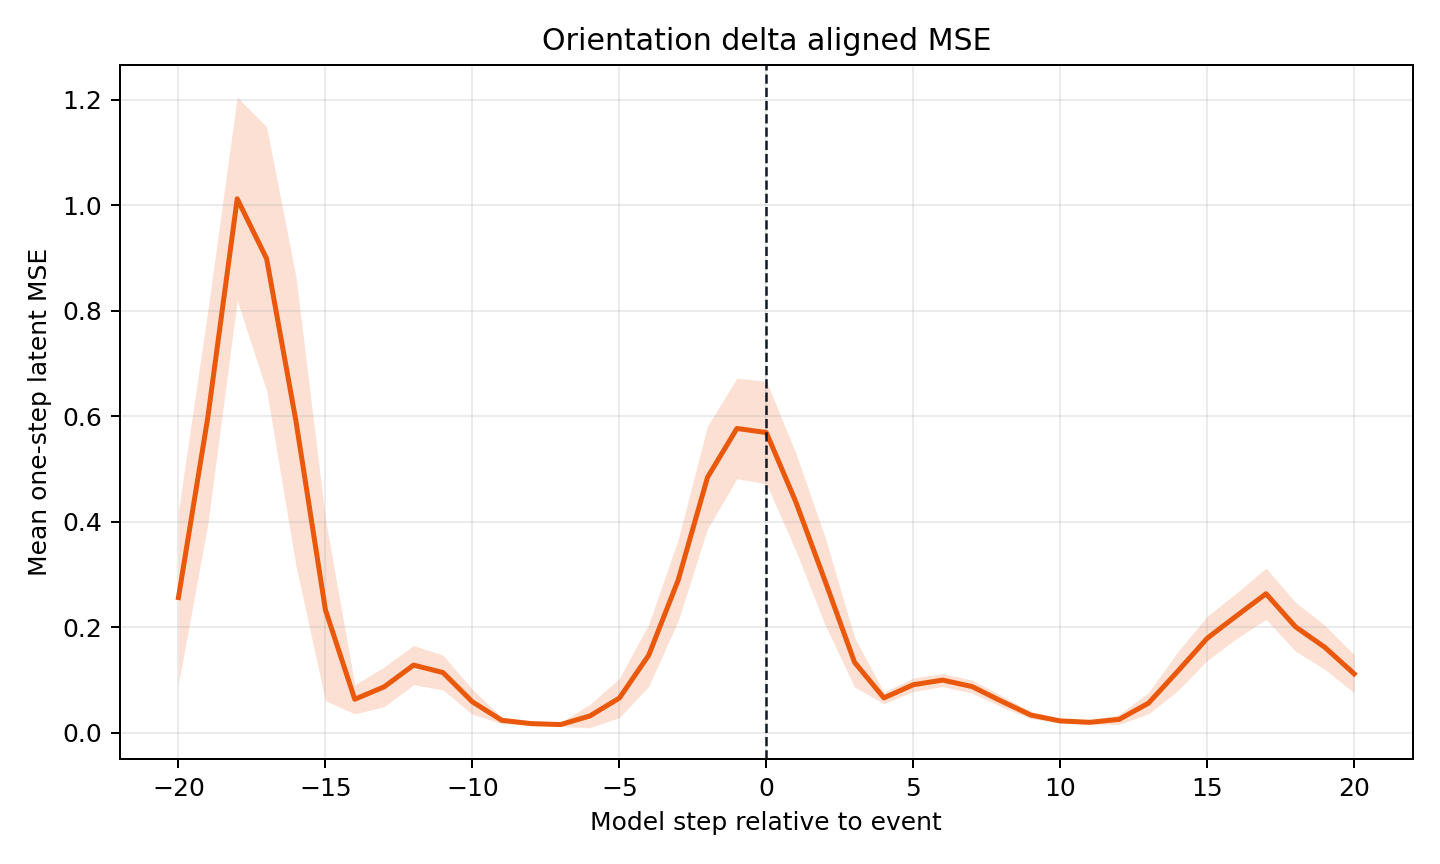

The data file committed next to this chart (first rows):
rel_event, mean, std, n, ci95
-20, 0.2566, 0.3557, 18, 0.1643
-19, 0.5981, 0.4379, 18, 0.2023
-18, 1.012, 0.4178, 18, 0.193
-17, 0.8987, 0.5406, 18, 0.2498
-16, 0.5905, 0.5928, 18, 0.2739
-15, 0.2334, 0.373, 18, 0.1723
-14, 0.06388, 0.05974, 18, 0.0276
-13, 0.08747, 0.08148, 18, 0.03764
-12, 0.1286, 0.08065, 18, 0.03726
-11, 0.1145, 0.07532, 20, 0.03301
-10, 0.05901, 0.06144, 26, 0.02362
-9, 0.02399, 0.01934, 38, 0.00615
-8, 0.01772, 0.01333, 61, 0.003345
-7, 0.01591, 0.01704, 84, 0.003643
-6, 0.03231, 0.1165, 107, 0.02207
-5, 0.06614, 0.2021, 114, 0.0371
-4, 0.1474, 0.3211, 114, 0.05895
-3, 0.2894, 0.4196, 114, 0.07703
-2, 0.4845, 0.5305, 114, 0.09739
-1, 0.577, 0.5188, 114, 0.09524
0, 0.5693, 0.5284, 114, 0.09701
1, 0.4384, 0.5044, 114, 0.09259
2, 0.2879, 0.4525, 114, 0.08306
3, 0.134, 0.2568, 114, 0.04714
4, 0.06648, 0.05958, 114, 0.01094
5, 0.09144, 0.07012, 114, 0.01287
6, 0.1002, 0.06732, 114, 0.01236
7, 0.08794, 0.06712, 114, 0.01232
8, 0.06026, 0.05851, 114, 0.01074
9, 0.03395, 0.03651, 114, 0.006702
10, 0.02281, 0.02162, 114, 0.003969
11, 0.02021, 0.02193, 114, 0.004025
12, 0.02568, 0.05046, 112, 0.009344
13, 0.05644, 0.1056, 105, 0.02021
14, 0.1171, 0.1858, 98, 0.03679
15, 0.1795, 0.2094, 96, 0.0419
16, 0.2222, 0.2161, 96, 0.04323
17, 0.2639, 0.2428, 96, 0.04858
18, 0.2013, 0.2314, 96, 0.04629
19, 0.1623, 0.2091, 96, 0.04184
20, 0.1121, 0.1802, 96, 0.03605
